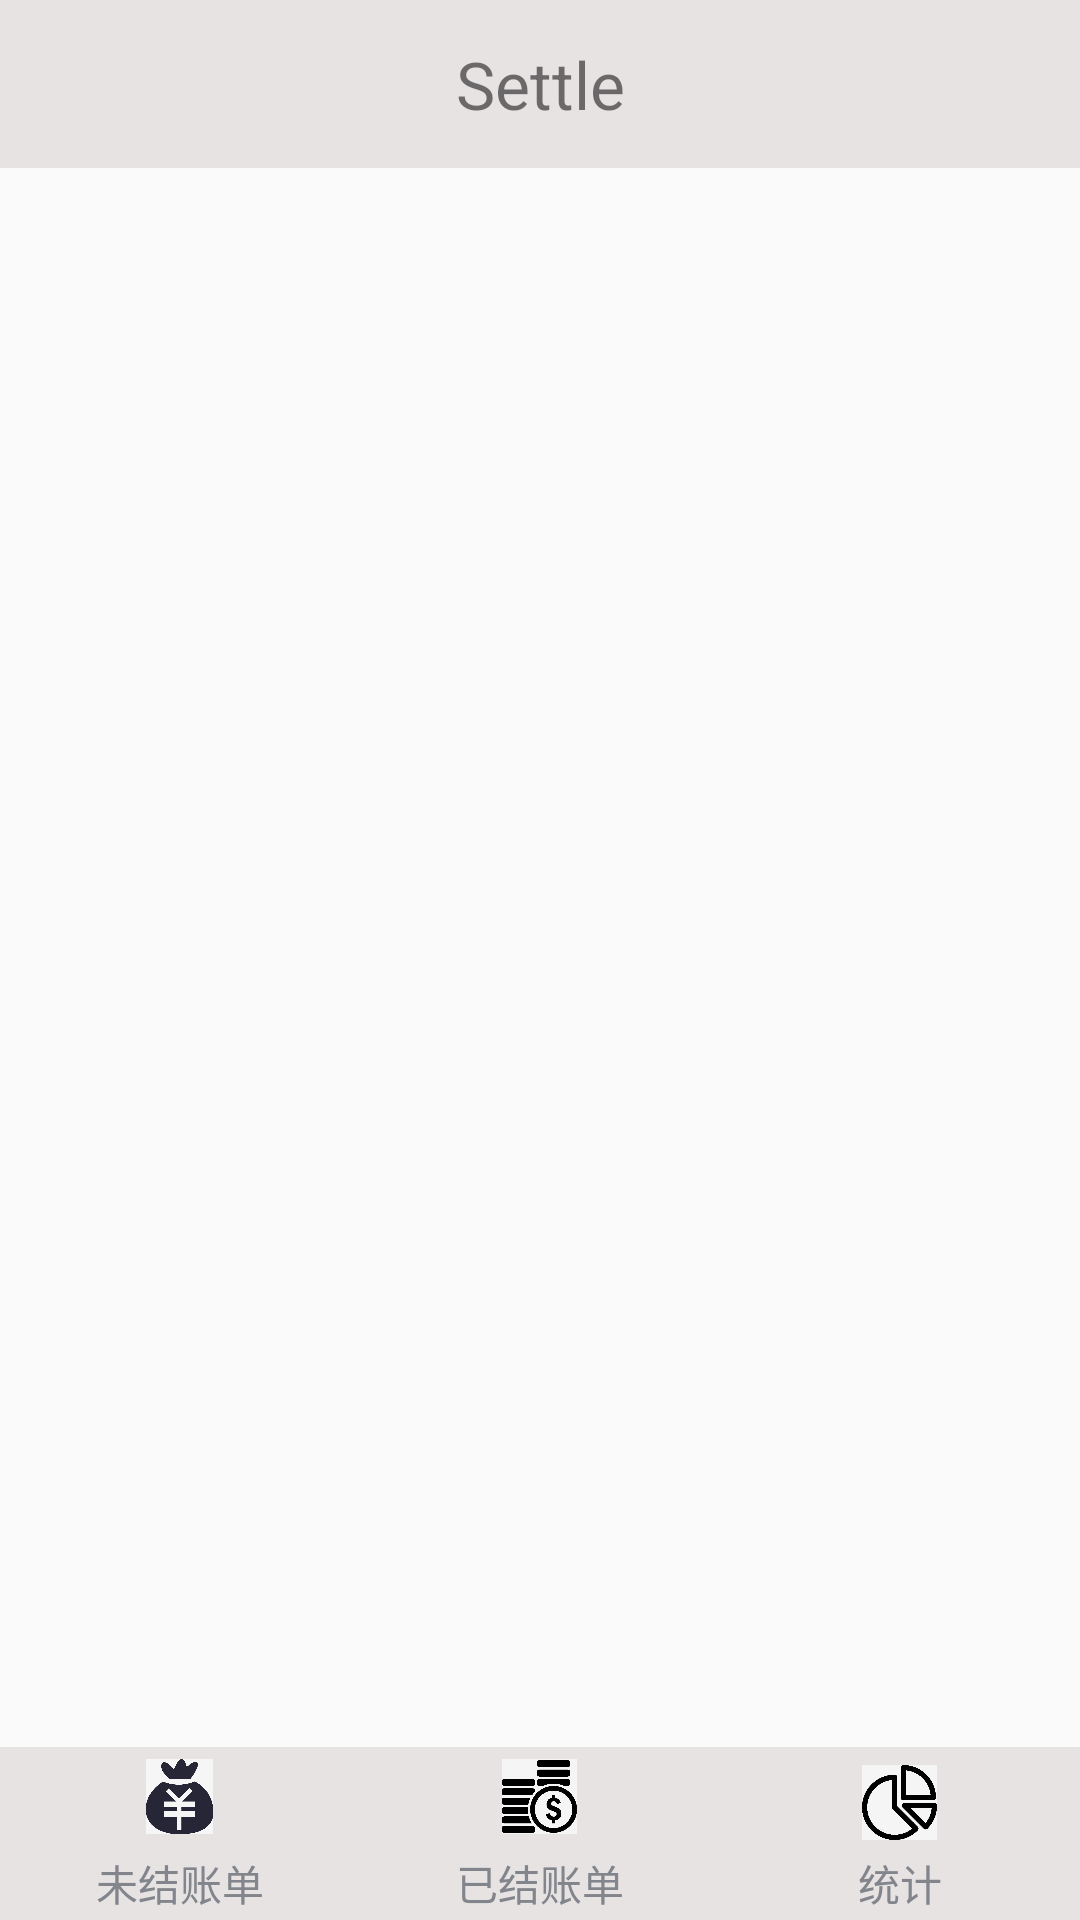

Write the Android layout XML for this screen, with the resource values it uses.
<!-- AndroidManifest.xml: application theme AppTheme -->
<!-- res/layout/activity_settle.xml -->
<?xml version="1.0" encoding="utf-8"?>
<android.support.v4.widget.DrawerLayout xmlns:android="http://schemas.android.com/apk/res/android"
    xmlns:app="http://schemas.android.com/apk/res-auto"
    xmlns:tools="http://schemas.android.com/tools"
    android:id="@+id/settle_drawer_layout"
    android:layout_width="match_parent"
    android:layout_height="match_parent"
    tools:context=".activitys.SettleActivity">

    <LinearLayout
        android:layout_width="match_parent"
        android:layout_height="match_parent"
        android:orientation="vertical">

        <LinearLayout
            android:layout_width="match_parent"
            android:layout_height="0dp"
            android:layout_weight="1"
            android:orientation="vertical">

            <android.support.v7.widget.Toolbar
                android:id="@+id/settle_toolbar"
                android:layout_width="match_parent"
                android:layout_height="?attr/actionBarSize"
                android:background="#E7E3E3"
                android:theme="@style/Theme.AppCompat.Light"
                app:contentInsetStart="0dp"
                app:popupTheme="@style/Theme.AppCompat.Light"
                app:titleTextAppearance="@style/MenuTextStyle">

                <TextView
                    android:id="@+id/settle_title_text"
                    android:layout_width="match_parent"
                    android:layout_height="wrap_content"
                    android:gravity="center"
                    android:text="Settle"
                    android:textSize="22sp" />
            </android.support.v7.widget.Toolbar>

            <android.support.v7.widget.RecyclerView
                android:id="@+id/settle_recyclerView"
                android:layout_width="match_parent"
                android:layout_height="match_parent">

            </android.support.v7.widget.RecyclerView>
        </LinearLayout>

        <LinearLayout
            android:layout_width="wrap_content"
            android:layout_height="wrap_content"
            android:layout_gravity="bottom">

            <include layout="@layout/bottom_layout" />
        </LinearLayout>
    </LinearLayout>

    <LinearLayout
        android:layout_width="match_parent"
        android:layout_height="match_parent"
        android:layout_gravity="start">
        <include layout="@layout/nav_layout" />
    </LinearLayout>

</android.support.v4.widget.DrawerLayout>
<!-- res/layout/bottom_layout.xml (included above) -->
<LinearLayout xmlns:android="http://schemas.android.com/apk/res/android"
    android:layout_width="wrap_content"
    android:layout_height="wrap_content"
    android:orientation="vertical">

    <LinearLayout
        android:layout_width="match_parent"
        android:layout_height="wrap_content"
        android:background="#E7E3E3">

        <RelativeLayout
            android:id="@+id/unpaid_layout"
            android:layout_width="0dp"
            android:layout_height="match_parent"
            android:layout_weight="1">

            <LinearLayout
                android:layout_width="match_parent"
                android:layout_height="wrap_content"
                android:layout_centerVertical="true"
                android:orientation="vertical">

                <ImageView
                    android:id="@+id/unpaid_image"
                    android:layout_width="25dp"
                    android:layout_height="25dp"
                    android:layout_gravity="center_horizontal"
                    android:layout_margin="4dp"
                    android:src="@drawable/unpaid_icon" />

                <TextView
                    android:id="@+id/unpaid_text"
                    android:layout_width="wrap_content"
                    android:layout_height="wrap_content"
                    android:layout_gravity="center_horizontal"
                    android:layout_margin="2dp"
                    android:text="未结账单"
                    android:textColor="#82858b" />
            </LinearLayout>
        </RelativeLayout>

        <RelativeLayout
            android:id="@+id/settle_layout"
            android:layout_width="0dp"
            android:layout_height="match_parent"
            android:layout_weight="1">

            <LinearLayout
                android:layout_width="match_parent"
                android:layout_height="wrap_content"
                android:layout_centerVertical="true"
                android:orientation="vertical">

                <ImageView
                    android:id="@+id/settle_image"
                    android:layout_width="25dp"
                    android:layout_height="25dp"
                    android:layout_gravity="center_horizontal"
                    android:layout_margin="4dp"
                    android:src="@drawable/settle_icon" />

                <TextView
                    android:id="@+id/settle_text"
                    android:layout_width="wrap_content"
                    android:layout_height="wrap_content"
                    android:layout_gravity="center_horizontal"
                    android:layout_margin="2dp"
                    android:text="已结账单"
                    android:textColor="#82858b" />
            </LinearLayout>
        </RelativeLayout>

        <RelativeLayout
            android:id="@+id/statistics_layout"
            android:layout_width="0dp"
            android:layout_height="match_parent"
            android:layout_weight="1">

            <LinearLayout
                android:layout_width="match_parent"
                android:layout_height="wrap_content"
                android:layout_centerVertical="true"
                android:orientation="vertical">

                <ImageView
                    android:id="@+id/statistics_image"
                    android:layout_width="25dp"
                    android:layout_height="25dp"
                    android:layout_gravity="center_horizontal"
                    android:layout_margin="4dp"
                    android:src="@drawable/statistics_icon" />

                <TextView
                    android:id="@+id/statistics_text"
                    android:layout_width="wrap_content"
                    android:layout_height="wrap_content"
                    android:layout_gravity="center_horizontal"
                    android:text="统计"
                    android:textColor="#82858b" />
            </LinearLayout>
        </RelativeLayout>
    </LinearLayout>

</LinearLayout>
<!-- res/layout/nav_layout.xml (included above) -->
<?xml version="1.0" encoding="utf-8"?>
<com.example.bookingball.MyNavigation
    xmlns:android="http://schemas.android.com/apk/res/android"
    xmlns:app="http://schemas.android.com/apk/res-auto"
    android:id="@+id/nav_view"
    android:layout_width="match_parent"
    android:layout_height="match_parent"
    app:headerLayout="@layout/nav_header"
    app:menu="@menu/nav_menu">
</com.example.bookingball.MyNavigation>
<!-- res/layout/nav_header.xml (included above) -->
<?xml version="1.0" encoding="utf-8"?>
<RelativeLayout xmlns:android="http://schemas.android.com/apk/res/android"
    android:layout_width="match_parent"
    android:layout_height="180dp"
    android:padding="10dp"
    android:background="@drawable/shape_button"
    >
    <de.hdodenhof.circleimageview.CircleImageView
        android:layout_width="70dp"
        android:layout_height="70dp"
        android:id="@+id/icon_image"
        android:layout_centerInParent="true"
        android:src="@drawable/default_icon"/>
</RelativeLayout>
<!-- resources referenced by this layout -->
<resources>
  <!-- drawable default_icon: jpg bitmap (drawable, 42585 bytes) -->
  <!-- drawable settle_icon: jpg bitmap (drawable, 12058 bytes) -->
  <!-- drawable shape_button (drawable) -->
  <?xml version="1.0" encoding="utf-8"?>
  <shape xmlns:android="http://schemas.android.com/apk/res/android" >
  
      <corners android:radius="5dp" />
  
      <size
          android:height="30dp"
          android:width="20dp" />
  
      <gradient
          android:startColor="#1DD5A1"
          android:endColor="#08BDEC"
          android:angle="90"
          />
  
      <padding android:left="5dp"
          android:right="5dp"
          android:top="5dp"
          android:bottom="5dp"/>
  
  </shape>
  <!-- drawable statistics_icon: jpg bitmap (drawable, 14007 bytes) -->
  <!-- drawable unpaid_icon: jpg bitmap (drawable, 14125 bytes) -->
  <style name="MenuTextStyle" parent="TextAppearance.AppCompat.Widget.ActionBar.Title">
          <item name="android:textColor">@android:color/white</item>
          <item name="android:textSize">18sp</item>
      </style>
  <style name="AppTheme" parent="Theme.AppCompat.Light.NoActionBar">
          
          <item name="colorPrimary">@color/colorPrimary</item>
          <item name="colorPrimaryDark">@color/colorPrimaryDark</item>
          <item name="colorAccent">@color/colorAccent</item>
      </style>
  <!-- not gathered from this repository: default colours our renderer supplied (Android Studio template values) -->
  <color name="colorPrimary">#FF6200EE</color>
  <color name="colorPrimaryDark">#FF3700B3</color>
  <color name="colorAccent">#FF03DAC5</color>
</resources>
